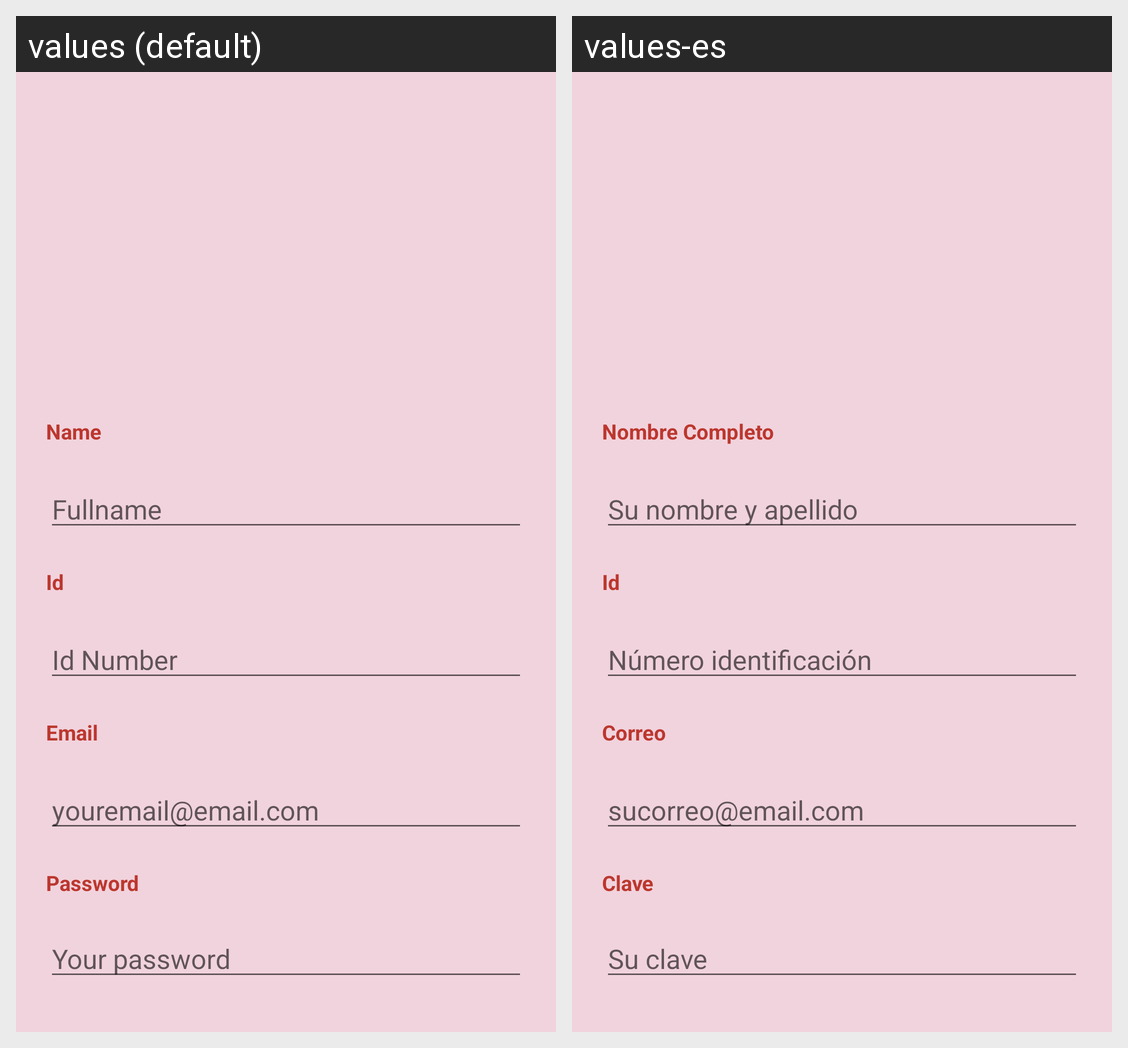

Strings drawn on this Android screen and how each of the app's shown locales translates them:
Android screen res/layout/activity_seller_register.xml rendered under 2 locales, left to right: values (default), values-es. Device: Nexus 5 (rendered at 1080×1920; each locale shown at half size, 540×960, under a caption strip naming it); theme Theme.ProgramacionMoviles.
Strings drawn on this screen, with the default value and each locale's value (text and hints the layout hard-codes, and strings that could not be matched under every locale, appear in the picture but are not listed):

txt_name
  values: Name
  values-es: Nombre Completo

hint_name
  values: Fullname
  values-es: Su nombre y apellido

txt_id
  values: Id
  values-es: Id

hint_id
  values: Id Number
  values-es: Número identificación

txt_email
  values: Email
  values-es: Correo

hint_email
  values: youremail@email.com
  values-es: sucorreo@email.com

txt_password
  values: Password
  values-es: Clave

hint_password
  values: Your password
  values-es: Su clave
